Run: headless pygame with SDL's dummy video driver; simulated clock (each Clock.tick advances the game by its frame time, no real sleeping); random seed 0; keys injected as events and as key.get_pressed() state; no mouse input.
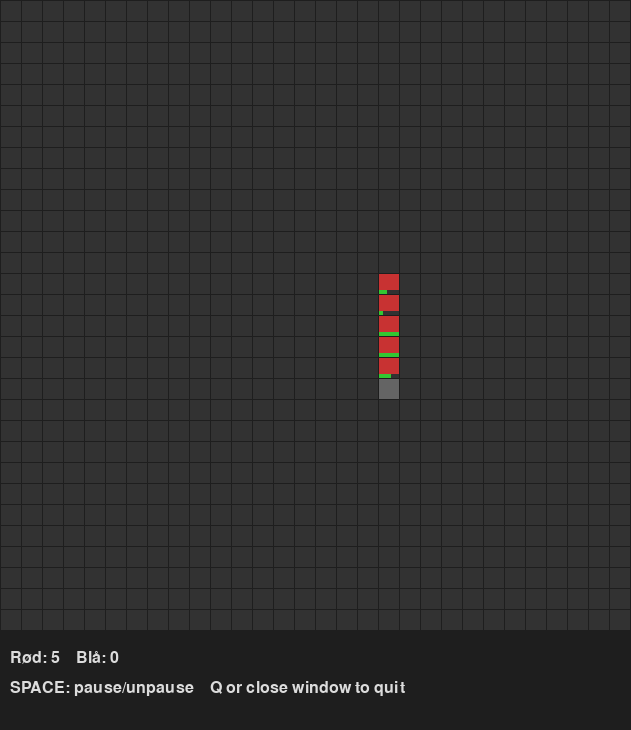
Frame 1 of 4 · flips 1–60 · no input
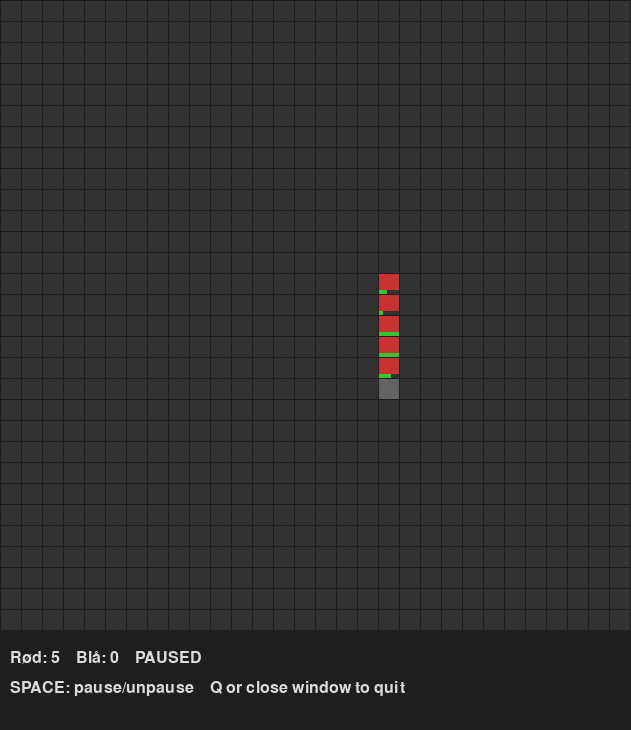
Frame 2 of 4 · flips 61–180 · tapped SPACE, RETURN · held RIGHT (→), D
Frame 3 of 4 · flips 181–300 · held DOWN (↓), S · screen unchanged from frame 2, image omitted
Frame 4 of 4 · flips 301–420 · held LEFT (←), A, UP (↑), W · screen unchanged from frame 3, image omitted

The pygame program that drew these frames:

import pygame
import random
import math

# --- Konfigurasjon ---
GRID_WIDTH = 30
GRID_HEIGHT = 30
CELL_SIZE = 20
MARGIN = 1  # mellom celler

SCREEN_WIDTH = GRID_WIDTH * (CELL_SIZE + MARGIN) + MARGIN
SCREEN_HEIGHT = GRID_HEIGHT * (CELL_SIZE + MARGIN) + 100  # ekstra for UI

FPS = 3  # oppdateringer per sekund

# Farger
COLOR_BG = (30, 30, 30)
COLOR_GRID = (50, 50, 50)
COLOR_RED = (200, 50, 50)
COLOR_BLUE = (50, 50, 200)
COLOR_CORPSE = (100, 100, 100)
COLOR_HP_BG = (50, 50, 50)
COLOR_HP = (50, 200, 50)
COLOR_TEXT = (220, 220, 220)

# Soldat-parametere
INIT_HP = 10
ATTACK_POWER = 2
SIGHT_RANGE = 2
CORPSE_LIFETIME = FPS * 5  # sekunder i runder

NUM_RED = 50
NUM_BLUE = 50

pygame.init()
font = pygame.font.SysFont(None, 24)

# --- Klasser ---
class Soldier:
    def __init__(self, x, y, team):
        self.x = x
        self.y = y
        self.team = team  # 'red' eller 'blue'
        self.hp = INIT_HP
        self.alive = True

    def update(self, grid, enemies):
        if not self.alive:
            return
        # Sjekk fiender tett på #hm
        targets = [e for e in enemies if abs(e.x - self.x) + abs(e.y - self.y) == 1 and e.alive]
        if targets:
            # Angrip første
            target = targets[0] #min(targets, key=lambda e: e.hp)
            target.hp -= ATTACK_POWER
            if target.hp <= 0:
                target.alive = False
                grid.add_corpse(target.x, target.y)
        else:
            # Finn nærmeste fiende #hm
            if not enemies:
                return
            nearest = min(enemies, key=lambda e: abs(e.x - self.x) + abs(e.y - self.y) if e.alive else GRID_WIDTH+GRID_HEIGHT)
            dx = nearest.x - self.x
            dy = nearest.y - self.y
            # Ta ett steg
            step_x = 0 if dx == 0 else (1 if dx > 0 else -1)
            step_y = 0 if dy == 0 else (1 if dy > 0 else -1)
            new_x = self.x + step_x
            new_y = self.y + step_y
            if grid.is_empty(new_x, new_y):
                grid.move_soldier(self, new_x, new_y)

    def draw(self, surface): #hm 
        px = MARGIN + self.x * (CELL_SIZE + MARGIN)
        py = MARGIN + self.y * (CELL_SIZE + MARGIN)
        color = COLOR_RED if self.team == 'red' else COLOR_BLUE
        pygame.draw.rect(surface, color, (px, py, CELL_SIZE, CELL_SIZE))
        # Tegn HP-bar
        bar_width = CELL_SIZE
        bar_height = 4
        hp_frac = max(self.hp / INIT_HP, 0)
        pygame.draw.rect(surface, COLOR_HP_BG, (px, py + CELL_SIZE - bar_height, bar_width, bar_height))
        pygame.draw.rect(surface, COLOR_HP, (px, py + CELL_SIZE - bar_height, bar_width * hp_frac, bar_height))

class Corpse:
    def __init__(self, x, y):
        self.x = x
        self.y = y
        self.timer = CORPSE_LIFETIME

    def update(self):
        self.timer -= 1
        return self.timer <= 0  # True hvis skal fjernes

    def draw(self, surface):
        px = MARGIN + self.x * (CELL_SIZE + MARGIN)
        py = MARGIN + self.y * (CELL_SIZE + MARGIN)
        pygame.draw.rect(surface, COLOR_CORPSE, (px, py, CELL_SIZE, CELL_SIZE))

class Grid:
    def __init__(self, width, height):
        self.width = width
        self.height = height
        self.soldiers = []
        self.corpses = []
        self.cells = [[None for _ in range(height)] for _ in range(width)]

    def add_soldier(self, soldier):
        self.soldiers.append(soldier)
        self.cells[soldier.x][soldier.y] = soldier

    def move_soldier(self, soldier, new_x, new_y):
        self.cells[soldier.x][soldier.y] = None
        soldier.x = new_x
        soldier.y = new_y
        self.cells[new_x][new_y] = soldier

    def add_corpse(self, x, y):
        self.corpses.append(Corpse(x, y))
        self.cells[x][y] = None

    def is_empty(self, x, y):
        if x < 0 or x >= self.width or y < 0 or y >= self.height:
            return False
        return self.cells[x][y] is None

    def update(self):
        # Opprett lister for hvert lag
        red = [s for s in self.soldiers if s.team == 'red' and s.alive]
        blue = [s for s in self.soldiers if s.team == 'blue' and s.alive]
        # Oppdater soldater
        for s in self.soldiers:
            if s.alive:
                enemies = blue if s.team == 'red' else red
                s.update(self, enemies)
        # Oppdater lik
        self.corpses = [c for c in self.corpses if not c.update()]

    def draw(self, surface):
        # Bakgrunn
        surface.fill(COLOR_BG)
        # Grid-ruter
        for x in range(self.width):
            for y in range(self.height):
                px = MARGIN + x * (CELL_SIZE + MARGIN)
                py = MARGIN + y * (CELL_SIZE + MARGIN)
                pygame.draw.rect(surface, COLOR_GRID, (px, py, CELL_SIZE, CELL_SIZE))
        # Corpses
        for c in self.corpses:
            c.draw(surface)
        # Soldater
        for s in self.soldiers:
            if s.alive:
                s.draw(surface)

# --- Hovedprogram ---
def main():
    screen = pygame.display.set_mode((SCREEN_WIDTH, SCREEN_HEIGHT))
    pygame.display.set_caption("Slagsimulering")
    clock = pygame.time.Clock()

    grid = Grid(GRID_WIDTH, GRID_HEIGHT)
    # Plasser soldater
    # Røde
    while len([s for s in grid.soldiers if s.team == 'red']) < NUM_RED:
        x = random.randint(0, GRID_WIDTH//2 - 1)
        y = random.randint(0, GRID_HEIGHT - 1)
        if grid.is_empty(x, y):
            grid.add_soldier(Soldier(x, y, 'red'))
    # Blå
    while len([s for s in grid.soldiers if s.team == 'blue']) < NUM_BLUE:
        x = random.randint(GRID_WIDTH//2, GRID_WIDTH - 1)
        y = random.randint(0, GRID_HEIGHT - 1)
        if grid.is_empty(x, y):
            grid.add_soldier(Soldier(x, y, 'blue'))

    running = True
    paused = False

    while running:
        for event in pygame.event.get():
            if event.type == pygame.QUIT:
                running = False
            elif event.type == pygame.KEYDOWN and event.key == pygame.K_SPACE:
                paused = not paused

        if not paused:
            grid.update()

        grid.draw(screen)
        # UI-panel
        red_alive = len([s for s in grid.soldiers if s.team == 'red' and s.alive])
        blue_alive = len([s for s in grid.soldiers if s.team == 'blue' and s.alive])
        text = font.render(f"Rød: {red_alive}    Blå: {blue_alive}    {'PAUSED' if paused else ''}", True, COLOR_TEXT)
        screen.blit(text, (10, SCREEN_HEIGHT - 80))
        instr = font.render("SPACE: pause/unpause    Q or close window to quit", True, COLOR_TEXT)
        screen.blit(instr, (10, SCREEN_HEIGHT - 50))

        pygame.display.flip()
        clock.tick(FPS)

    pygame.quit()

if __name__ == '__main__':
    main()
